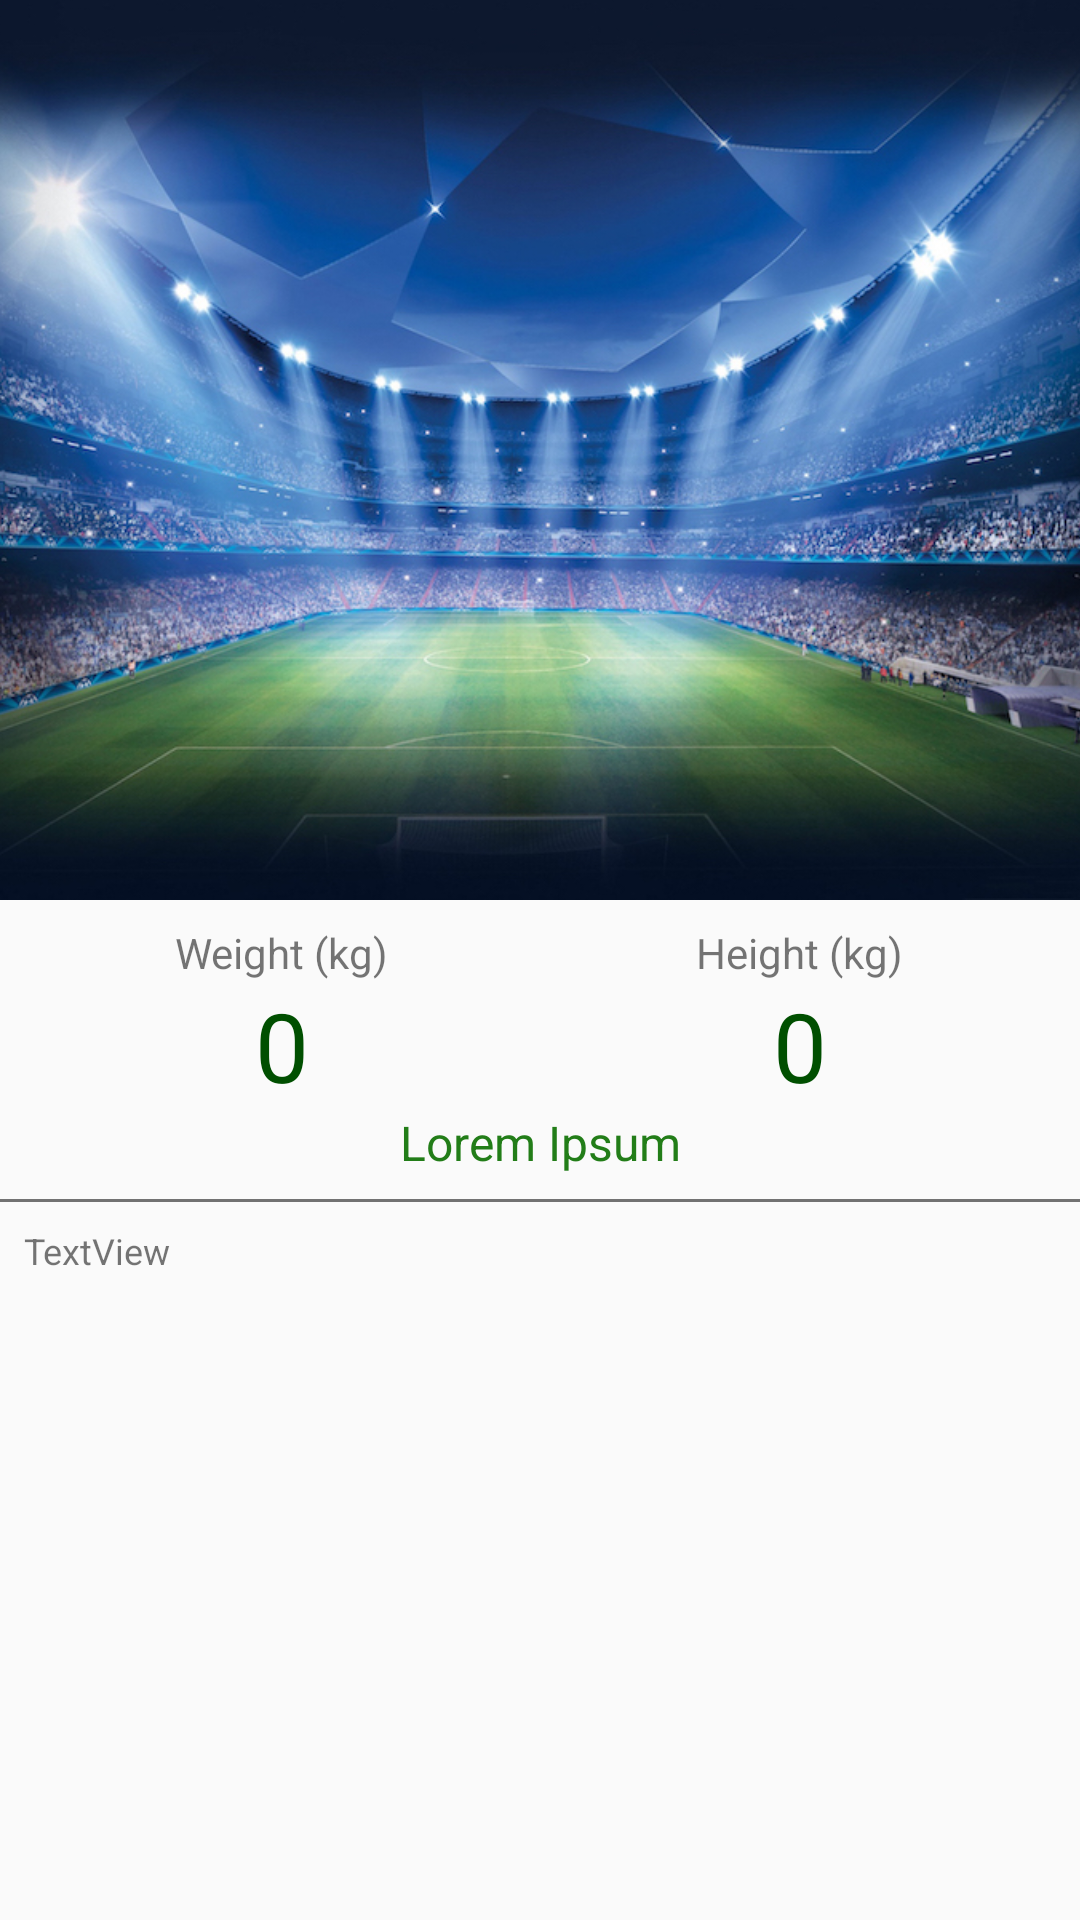

Reconstruct the res/layout file that produces this screen, plus the resources it refers to.
<!-- AndroidManifest.xml: activity theme AppTheme.NoActionBar -->
<!-- res/layout/activity_player_detail.xml -->
<?xml version="1.0" encoding="utf-8"?>
<android.support.design.widget.CoordinatorLayout
    xmlns:android="http://schemas.android.com/apk/res/android"
    xmlns:app="http://schemas.android.com/apk/res-auto"
    xmlns:tools="http://schemas.android.com/tools"
    android:layout_width="match_parent"
    android:layout_height="match_parent"
    android:fitsSystemWindows="true"
    tools:context=".player.PlayerDetailActivity">

    <android.support.design.widget.AppBarLayout
        android:id="@+id/appBar"
        android:layout_width="match_parent"
        android:layout_height="300dp"
        android:theme="@style/ThemeOverlay.AppCompat.Dark.ActionBar"
        android:fitsSystemWindows="true">

        <android.support.design.widget.CollapsingToolbarLayout
            android:id="@+id/collapsingToolbar"
            android:layout_width="match_parent"
            android:layout_height="match_parent"
            app:layout_scrollFlags="scroll|exitUntilCollapsed"
            android:fitsSystemWindows="true"
            app:contentScrim="?attr/colorPrimary"
            app:expandedTitleMarginStart="48dp"
            app:expandedTitleMarginEnd="64dp">

            <ImageView
                android:id="@+id/toolbarImage"
                android:layout_width="match_parent"
                android:layout_height="match_parent"
                android:scaleType="centerCrop"
                android:fitsSystemWindows="true"
                android:src="@drawable/stadium"
                app:layout_collapseMode="parallax" />

            <android.support.v7.widget.Toolbar
                android:id="@+id/toolbar"
                android:layout_width="match_parent"
                android:layout_height="?attr/actionBarSize"
                app:popupTheme="@style/ThemeOverlay.AppCompat.Light"
                app:titleTextAppearance="@style/TextShadow"
                app:layout_collapseMode="pin"/>
        </android.support.design.widget.CollapsingToolbarLayout>
    </android.support.design.widget.AppBarLayout>

    <android.support.v4.widget.NestedScrollView
        android:layout_width="match_parent"
        android:layout_height="match_parent"
        app:layout_behavior="@string/appbar_scrolling_view_behavior">

        <android.support.constraint.ConstraintLayout
            android:layout_width="match_parent"
            android:layout_height="match_parent"
            android:paddingBottom="8dp">

            <View
                android:id="@+id/view_vertical"
                android:layout_width="1dp"
                android:layout_height="1dp"
                app:layout_constraintEnd_toEndOf="parent"
                app:layout_constraintStart_toStartOf="parent" />

            <TextView
                android:id="@+id/title_weight"
                android:layout_width="wrap_content"
                android:layout_height="wrap_content"
                android:layout_marginStart="8dp"
                android:layout_marginTop="8dp"
                android:text="@string/weight_title"
                app:layout_constraintEnd_toStartOf="@id/view_vertical"
                app:layout_constraintStart_toStartOf="parent"
                app:layout_constraintTop_toTopOf="parent" />

            <TextView
                android:id="@+id/title_height"
                android:layout_width="wrap_content"
                android:layout_height="wrap_content"
                android:text="@string/height_title"
                android:layout_marginTop="8dp"
                android:layout_marginEnd="8dp"
                app:layout_constraintStart_toEndOf="@id/view_vertical"
                app:layout_constraintEnd_toEndOf="parent"
                app:layout_constraintTop_toTopOf="parent"/>

            <TextView
                android:id="@+id/player_weight"
                android:layout_width="wrap_content"
                android:layout_height="wrap_content"
                android:text="@string/mock_score"
                android:textSize="32sp"
                android:textColor="@color/colorPrimaryDark"
                app:layout_constraintEnd_toEndOf="@+id/title_weight"
                app:layout_constraintStart_toStartOf="@+id/title_weight"
                app:layout_constraintTop_toBottomOf="@+id/title_weight" />

            <TextView
                android:id="@+id/player_height"
                android:layout_width="wrap_content"
                android:layout_height="wrap_content"
                android:textSize="32sp"
                android:textColor="@color/colorPrimaryDark"
                android:text="@string/mock_score"
                app:layout_constraintEnd_toEndOf="@+id/title_height"
                app:layout_constraintStart_toStartOf="@+id/title_height"
                app:layout_constraintTop_toBottomOf="@+id/title_height" />

            <TextView
                android:id="@+id/player_position"
                android:layout_width="wrap_content"
                android:layout_height="wrap_content"
                android:layout_marginStart="8dp"
                android:layout_marginEnd="8dp"
                android:textSize="16sp"
                android:text="@string/lorem_ipsum"
                android:textColor="@color/colorPrimary"
                app:layout_constraintEnd_toEndOf="parent"
                app:layout_constraintStart_toStartOf="@+id/spacer"
                app:layout_constraintTop_toBottomOf="@+id/player_height" />

            <View
                android:id="@+id/spacer"
                android:layout_width="match_parent"
                android:layout_height="1dp"
                android:layout_marginTop="8dp"
                android:background="@color/colorSecondaryText"
                app:layout_constraintTop_toBottomOf="@+id/player_position" />

            <TextView
                android:id="@+id/player_description"
                android:layout_width="wrap_content"
                android:layout_height="wrap_content"
                android:text="TextView"
                android:padding="8dp"
                android:textSize="12sp"
                app:layout_constraintTop_toBottomOf="@+id/spacer" />


        </android.support.constraint.ConstraintLayout>

    </android.support.v4.widget.NestedScrollView>

</android.support.design.widget.CoordinatorLayout>
<!-- resources referenced by this layout -->
<resources>
  <color name="colorPrimary">#227d18</color>
  <color name="colorPrimaryDark">#004f00</color>
  <color name="colorSecondaryText">#727272</color>
  <!-- drawable stadium: jpg bitmap (drawable, 411341 bytes) -->
  <string name="height_title">Height (kg)</string>
  <string name="lorem_ipsum">Lorem Ipsum</string>
  <string name="mock_score">0</string>
  <string name="weight_title">Weight (kg)</string>
  <style name="TextShadow">
          <item name="android:textColor">#ffffffff</item>
          <item name="android:shadowColor">#000000</item>
          <item name="android:shadowDx">2</item>
          <item name="android:shadowDy">2</item>
          <item name="android:shadowRadius">2</item>
      </style>
  <style name="AppTheme.NoActionBar">
          <item name="windowActionBar">false</item>
          <item name="windowNoTitle">true</item>
      </style>
</resources>
